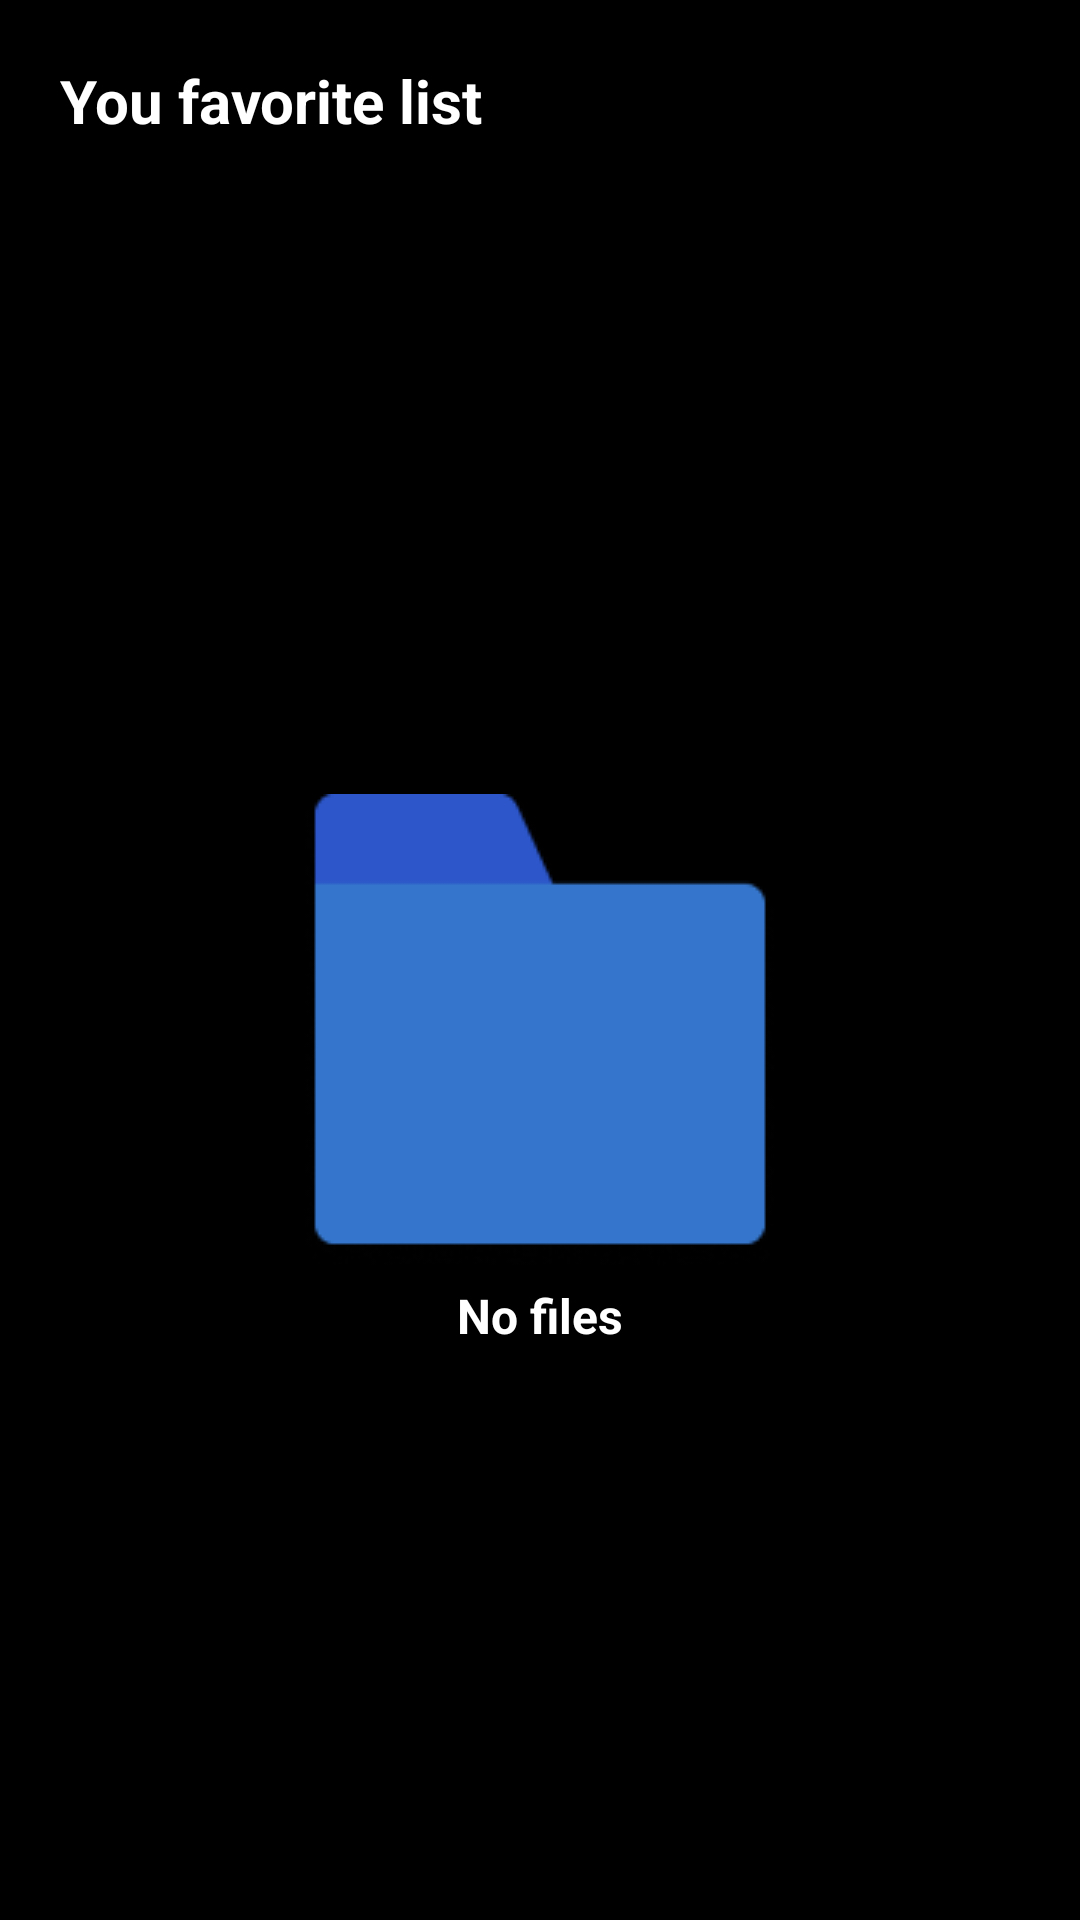

Reconstruct the res/layout file that produces this screen, plus the resources it refers to.
<!-- AndroidManifest.xml: application theme Theme.MovieFind -->
<!-- res/layout/fragment_favorite.xml -->
<?xml version="1.0" encoding="utf-8"?>
<androidx.constraintlayout.widget.ConstraintLayout xmlns:android="http://schemas.android.com/apk/res/android"
    xmlns:app="http://schemas.android.com/apk/res-auto"
    xmlns:tools="http://schemas.android.com/tools"
    android:layout_width="match_parent"
    android:layout_height="match_parent"
    android:background="@color/black"
    tools:context=".ui.main.favorite.FavoriteFragment">

    <TextView
        android:id="@+id/titleFavorite"
        android:layout_width="wrap_content"
        android:layout_height="wrap_content"
        android:layout_marginStart="@dimen/dp_20"
        android:layout_marginTop="@dimen/dp_20"
        android:text="@string/you_favorite_list"
        android:textColor="@color/white"
        android:textSize="@dimen/sp_20"
        android:textStyle="bold"
        app:layout_constraintStart_toStartOf="parent"
        app:layout_constraintTop_toTopOf="parent" />

    <ImageView
        android:id="@+id/emptyListImage"
        android:layout_width="wrap_content"
        android:layout_height="wrap_content"
        android:contentDescription="@null"
        android:src="@drawable/empty_package"
        app:layout_constraintBottom_toBottomOf="parent"
        app:layout_constraintEnd_toEndOf="parent"
        app:layout_constraintStart_toStartOf="parent"
        app:layout_constraintTop_toBottomOf="@id/titleFavorite" />

    <TextView
        style="@style/white16bold"
        android:layout_width="wrap_content"
        android:layout_height="wrap_content"
        android:layout_marginTop="@dimen/dp_5"
        android:text="@string/no_files"
        app:layout_constraintEnd_toEndOf="@+id/emptyListImage"
        app:layout_constraintStart_toStartOf="@+id/emptyListImage"
        app:layout_constraintTop_toBottomOf="@+id/emptyListImage" />

    <androidx.recyclerview.widget.RecyclerView
        android:id="@+id/recyclerFavorite"
        android:layout_width="match_parent"
        android:layout_height="wrap_content"
        android:layout_marginStart="@dimen/dp_20"
        android:layout_marginTop="@dimen/dp_10"
        android:layout_marginEnd="@dimen/dp_20"
        app:layout_constraintEnd_toEndOf="parent"
        app:layout_constraintStart_toStartOf="parent"
        app:layout_constraintTop_toBottomOf="@+id/titleFavorite" />

</androidx.constraintlayout.widget.ConstraintLayout>
<!-- resources referenced by this layout -->
<resources>
  <color name="black">#FF000000</color>
  <color name="white">#FFFFFFFF</color>
  <dimen name="dp_10">10dp</dimen>
  <dimen name="dp_20">20dp</dimen>
  <dimen name="dp_5">5dp</dimen>
  <dimen name="sp_20">20sp</dimen>
  <!-- drawable empty_package: png bitmap (drawable, 3549 bytes) -->
  <string name="no_files">No files</string>
  <string name="you_favorite_list">You favorite list</string>
  <style name="white16bold">
          <item name="android:textSize">@dimen/sp_16</item>
          <item name="android:textStyle">bold</item>
          <item name="android:textColor">@color/white</item>
      </style>
  <style name="Theme.MovieFind" parent="Theme.MaterialComponents.DayNight.NoActionBar">
          
          <item name="colorPrimary">@color/purple_500</item>
          <item name="colorPrimaryVariant">@color/purple_700</item>
          <item name="colorOnPrimary">@color/white</item>
          
          <item name="colorSecondary">@color/teal_200</item>
          <item name="colorSecondaryVariant">@color/teal_700</item>
          <item name="colorOnSecondary">@color/black</item>
          
          <item name="android:statusBarColor">?attr/colorPrimaryVariant</item>
          
      </style>
  <dimen name="sp_16">16sp</dimen>
  <color name="purple_500">#FF6200EE</color>
  <color name="purple_700">#FF3700B3</color>
  <color name="teal_200">#FF03DAC5</color>
  <color name="teal_700">#FF018786</color>
</resources>
